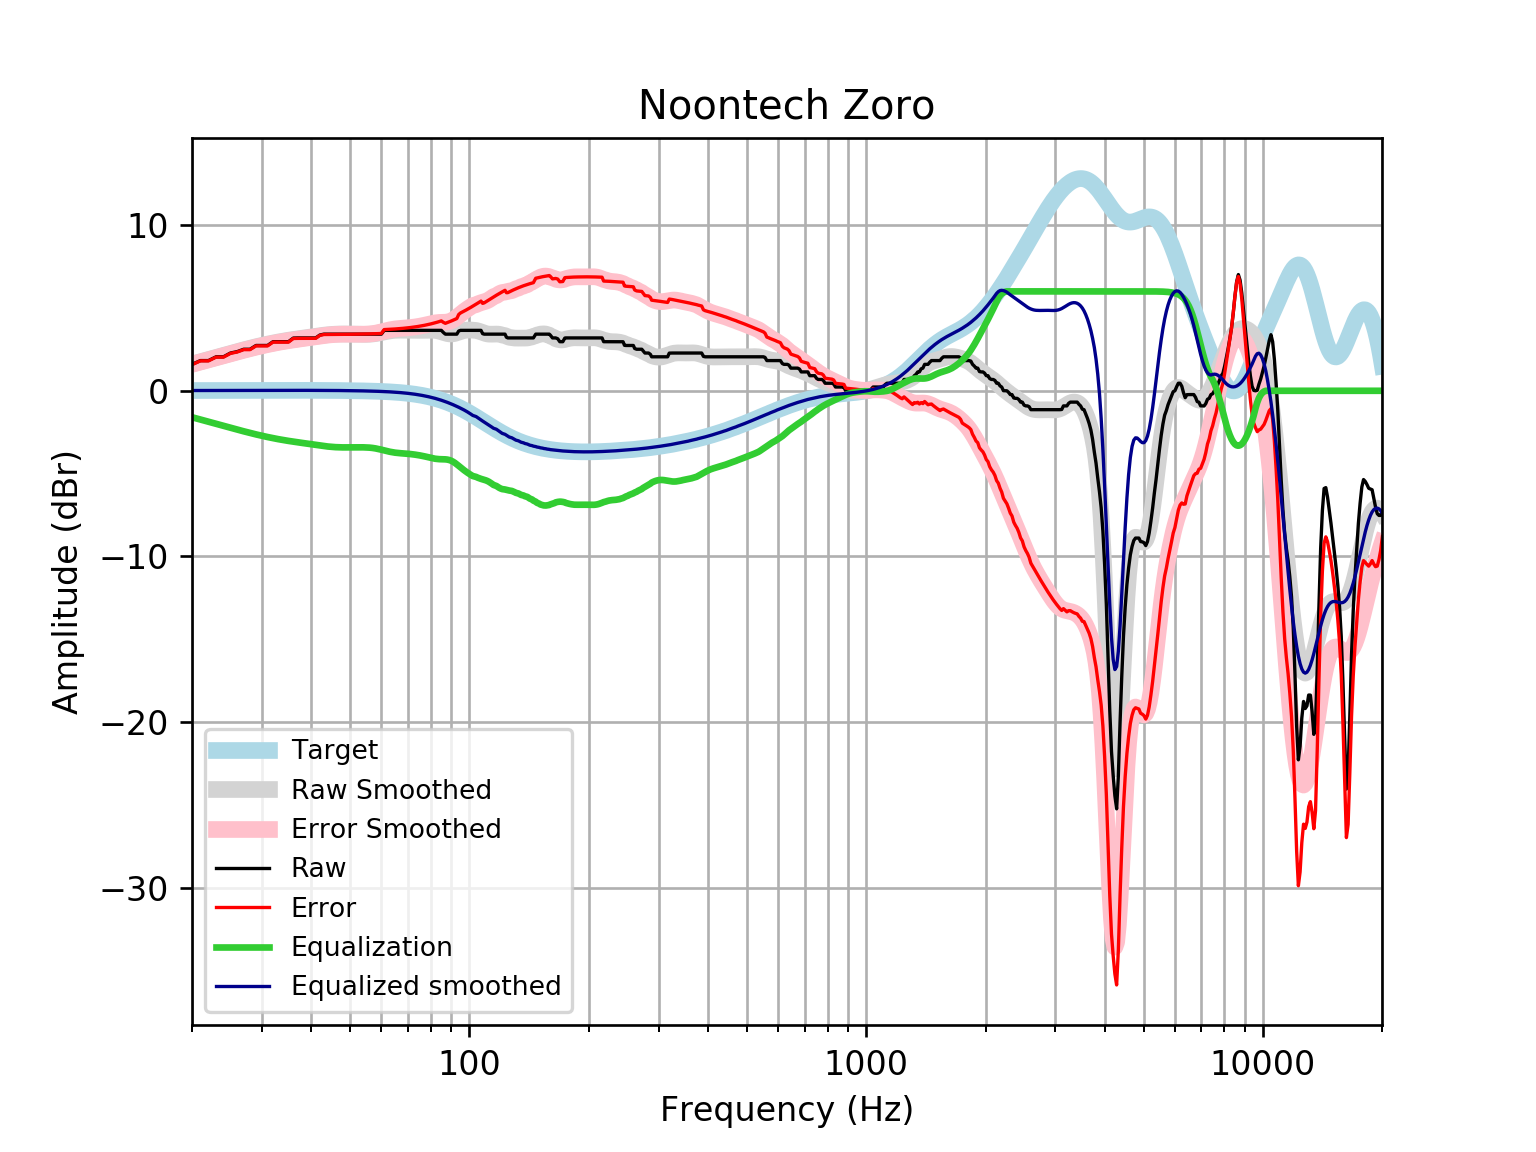

Source data for this figure (header and first rows):
frequency, raw, error, smoothed, error_smoothed, equalization, equalized_raw, equalized_smoothed, target
20, 1.595, 1.579, 1.613, 1.596, -1.596, -0.001057, 0.01646, 0.01648
21, 1.823, 1.806, 1.752, 1.735, -1.735, 0.08858, 0.01765, 0.01765
22, 1.823, 1.805, 1.886, 1.867, -1.867, -0.04401, 0.01877, 0.01876
23, 2.051, 2.031, 2.014, 1.994, -1.994, 0.057, 0.01984, 0.01983
24, 2.051, 2.03, 2.136, 2.116, -2.116, -0.06422, 0.02085, 0.02084
25, 2.279, 2.257, 2.253, 2.231, -2.231, 0.04774, 0.02181, 0.02179
26, 2.364, 2.342, 2.364, 2.342, -2.342, 0.02277, 0.02271, 0.02269
27, 2.507, 2.484, 2.469, 2.445, -2.445, 0.06169, 0.02355, 0.02353
28, 2.507, 2.483, 2.567, 2.543, -2.543, -0.03538, 0.02433, 0.02431
29, 2.735, 2.71, 2.657, 2.632, -2.632, 0.1027, 0.02504, 0.02502
30, 2.735, 2.709, 2.74, 2.715, -2.715, 0.02024, 0.02567, 0.02566
31, 2.735, 2.709, 2.816, 2.79, -2.79, -0.0549, 0.02623, 0.02622
32, 2.963, 2.936, 2.885, 2.858, -2.858, 0.105, 0.02668, 0.02668
33, 2.963, 2.936, 2.946, 2.919, -2.919, 0.04368, 0.02704, 0.02704
34, 2.963, 2.936, 3.002, 2.974, -2.974, -0.01141, 0.02728, 0.02728
35, 2.963, 2.936, 3.051, 3.024, -3.024, -0.06097, 0.0274, 0.0274
36, 3.183, 3.155, 3.096, 3.069, -3.069, 0.1137, 0.02739, 0.02739
37, 3.191, 3.164, 3.138, 3.111, -3.111, 0.08024, 0.02723, 0.02723
38, 3.191, 3.164, 3.177, 3.15, -3.15, 0.04058, 0.02691, 0.02692
39, 3.191, 3.164, 3.215, 3.189, -3.189, 0.001838, 0.02643, 0.02644
40, 3.191, 3.165, 3.253, 3.227, -3.227, -0.03655, 0.02578, 0.02579
41, 3.191, 3.166, 3.29, 3.265, -3.265, -0.0744, 0.02495, 0.02496
42, 3.366, 3.343, 3.326, 3.302, -3.302, 0.06488, 0.02393, 0.02393
43, 3.419, 3.396, 3.358, 3.335, -3.335, 0.08401, 0.02272, 0.02272
44, 3.419, 3.398, 3.385, 3.363, -3.363, 0.05553, 0.0213, 0.0213
45, 3.419, 3.399, 3.405, 3.386, -3.386, 0.03306, 0.01968, 0.01967
46, 3.419, 3.401, 3.42, 3.402, -3.402, 0.01707, 0.01785, 0.01783
47, 3.419, 3.403, 3.427, 3.412, -3.412, 0.007213, 0.01579, 0.01577
48, 3.419, 3.405, 3.43, 3.416, -3.416, 0.002409, 0.0135, 0.01347
49, 3.419, 3.408, 3.429, 3.418, -3.418, 0.001257, 0.01097, 0.01094
50, 3.419, 3.411, 3.425, 3.416, -3.416, 0.002358, 0.008186, 0.008144
51, 3.419, 3.414, 3.419, 3.414, -3.414, 0.004511, 0.005126, 0.00508
52, 3.419, 3.417, 3.414, 3.412, -3.412, 0.006665, 0.001774, 0.001724
53, 3.419, 3.421, 3.409, 3.411, -3.411, 0.007713, -0.001894, -0.001946
54, 3.419, 3.425, 3.407, 3.413, -3.413, 0.00626, -0.005905, -0.005958
55, 3.419, 3.429, 3.408, 3.418, -3.418, 0.0005642, -0.01029, -0.01034
56, 3.419, 3.434, 3.415, 3.43, -3.43, -0.01125, -0.01508, -0.01514
57, 3.419, 3.439, 3.429, 3.45, -3.45, -0.03074, -0.02033, -0.02038
58, 3.419, 3.445, 3.451, 3.477, -3.477, -0.05857, -0.02607, -0.02611
59, 3.419, 3.451, 3.481, 3.513, -3.513, -0.09408, -0.03234, -0.03238
60, 3.419, 3.458, 3.515, 3.554, -3.554, -0.1352, -0.03921, -0.03925
61, 3.647, 3.693, 3.551, 3.598, -3.598, 0.04915, -0.04672, -0.04675
62, 3.647, 3.702, 3.585, 3.64, -3.64, 0.006715, -0.05494, -0.05496
63, 3.647, 3.711, 3.614, 3.678, -3.678, -0.03139, -0.06392, -0.06393
64, 3.647, 3.72, 3.636, 3.71, -3.71, -0.06308, -0.07372, -0.07373
65, 3.647, 3.731, 3.65, 3.734, -3.734, -0.08772, -0.0844, -0.08441
66, 3.647, 3.743, 3.657, 3.753, -3.753, -0.1061, -0.09604, -0.09603
67, 3.647, 3.755, 3.658, 3.767, -3.767, -0.12, -0.1087, -0.1087
68, 3.647, 3.769, 3.656, 3.778, -3.778, -0.1317, -0.1224, -0.1224
69, 3.647, 3.784, 3.653, 3.79, -3.79, -0.1432, -0.1372, -0.1372
70, 3.647, 3.8, 3.649, 3.803, -3.803, -0.156, -0.1533, -0.1533
71, 3.647, 3.817, 3.647, 3.818, -3.818, -0.1708, -0.1706, -0.1706
72, 3.647, 3.836, 3.645, 3.835, -3.835, -0.1879, -0.1892, -0.1892
73, 3.647, 3.856, 3.645, 3.854, -3.854, -0.2073, -0.2092, -0.2092
74, 3.647, 3.877, 3.645, 3.876, -3.876, -0.229, -0.2306, -0.2305
75, 3.647, 3.9, 3.646, 3.9, -3.9, -0.2529, -0.2535, -0.2534
76, 3.647, 3.924, 3.648, 3.926, -3.926, -0.2793, -0.2778, -0.2778
77, 3.647, 3.95, 3.651, 3.955, -3.955, -0.3082, -0.3037, -0.3037
78, 3.647, 3.978, 3.655, 3.986, -3.986, -0.3392, -0.3312, -0.3312
79, 3.647, 4.007, 3.658, 4.018, -4.018, -0.3712, -0.3604, -0.3603
... 553 more rows
